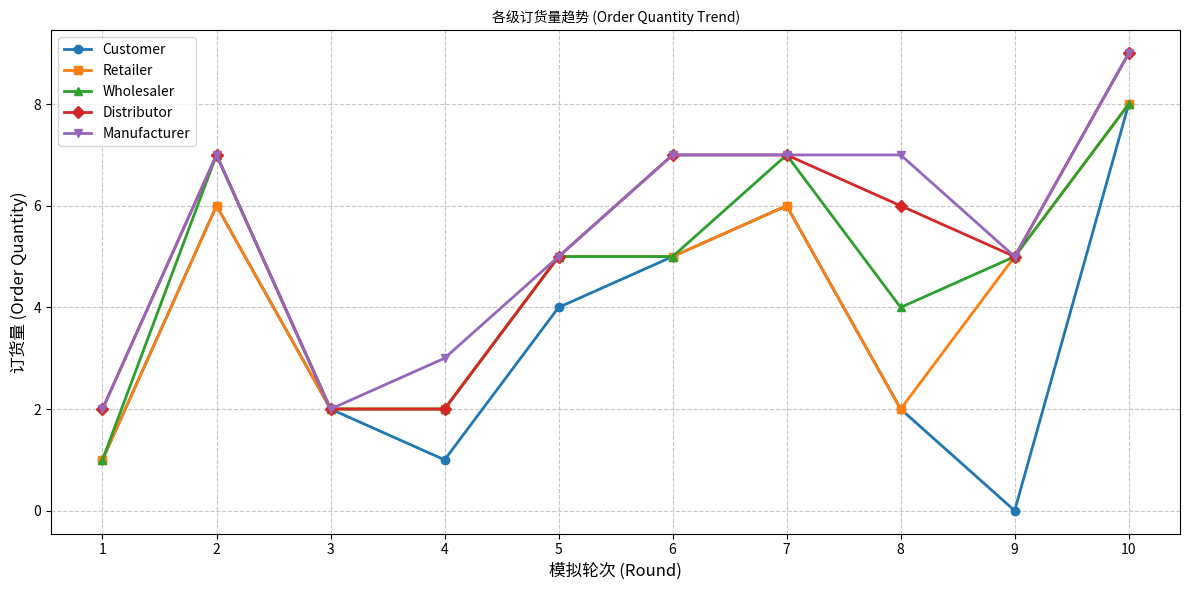
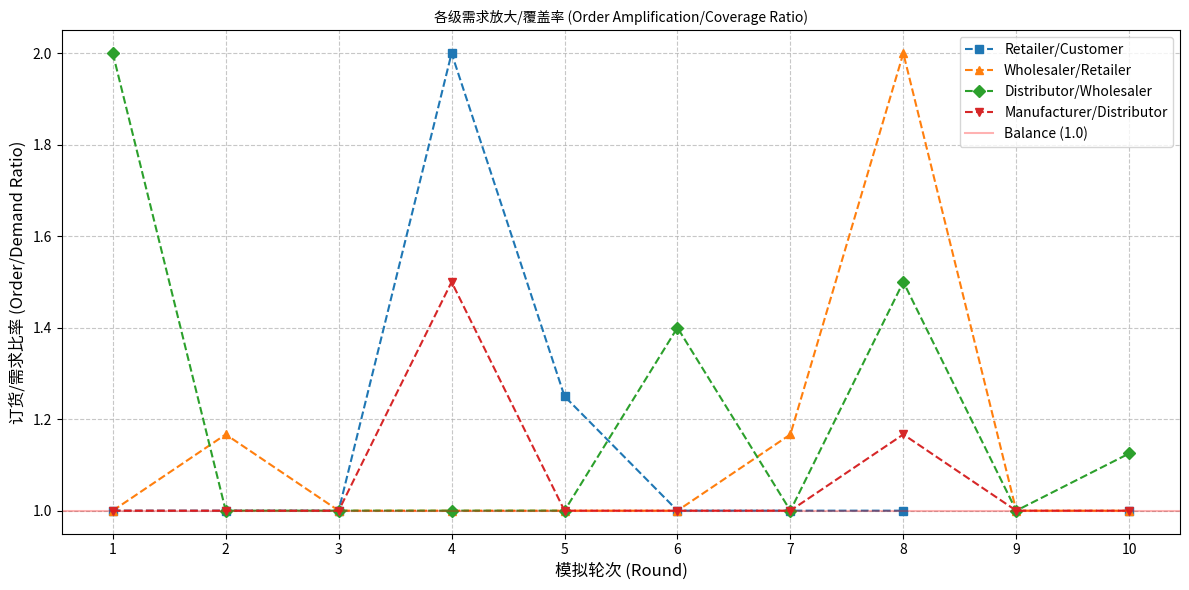

Generate these figures, in order, with matplotlib:

import matplotlib.pyplot as plt
import matplotlib.font_manager as fm
import numpy as np

# Data from the report
# Truncating to 10 rounds as per report description
rounds = np.arange(1, 11)

data = {
    "Customer": [1, 6, 2, 1, 4, 5, 6, 2, 0, 8, 2][:10],
    "Retailer": [1, 6, 2, 2, 5, 5, 6, 2, 5, 8, 2][:10],
    "Wholesaler": [1, 7, 2, 2, 5, 5, 7, 4, 5, 8],
    "Distributor": [2, 7, 2, 2, 5, 7, 7, 6, 5, 9],
    "Manufacturer": [2, 7, 2, 3, 5, 7, 7, 7, 5, 9]
}

# Setup Chinese font
import matplotlib.font_manager as fm
font_path = '/usr/share/fonts/opentype/noto/NotoSansCJK-Regular.ttc'
prop = fm.FontProperties(fname=font_path)
plt.rcParams['font.family'] = prop.get_name()


# 1. Line Chart: Orders over time
plt.figure(figsize=(12, 6))
markers = ['o', 's', '^', 'D', 'v']
for i, (role, values) in enumerate(data.items()):
    plt.plot(rounds, values, marker=markers[i], label=role, linewidth=2)

plt.title('各级订货量趋势 (Order Quantity Trend)', fontsize=16, fontproperties=prop)
plt.xlabel('模拟轮次 (Round)', fontsize=12, fontproperties=prop)
plt.ylabel('订货量 (Order Quantity)', fontsize=12, fontproperties=prop)
plt.xticks(rounds)
plt.grid(True, linestyle='--', alpha=0.7)
plt.legend(prop=prop)
plt.tight_layout()
plt.savefig('bullwhip_orders.png')
print("Generated bullwhip_orders.png")

# 2. Demand Coverage / Amplification Analysis
# Since we don't have inventory/shipment data, we analyze "Order vs Demand"
# We can plot the ratio of (Order Placed / Demand Received) for each level
# Retailer Demand = Customer Order
# Wholesaler Demand = Retailer Order
# ...

plt.figure(figsize=(12, 6))

# Calculate Ratios (avoid division by zero)
def safe_div(a, b):
    return np.divide(a, b, out=np.zeros_like(a, dtype=float), where=b!=0)

# Retailer Coverage (Retailer Order / Customer Demand)
r_coverage = safe_div(data['Retailer'], data['Customer'])
# Wholesaler Coverage (Wholesaler Order / Retailer Order)
w_coverage = safe_div(data['Wholesaler'], data['Retailer'])
# Distributor Coverage (Distributor Order / Wholesaler Order)
d_coverage = safe_div(data['Distributor'], data['Wholesaler'])
# Manufacturer Coverage (Manufacturer Order / Distributor Order)
m_coverage = safe_div(data['Manufacturer'], data['Distributor'])

plt.plot(rounds, r_coverage, marker='s', label='Retailer/Customer', linestyle='--')
plt.plot(rounds, w_coverage, marker='^', label='Wholesaler/Retailer', linestyle='--')
plt.plot(rounds, d_coverage, marker='D', label='Distributor/Wholesaler', linestyle='--')
plt.plot(rounds, m_coverage, marker='v', label='Manufacturer/Distributor', linestyle='--')

plt.axhline(y=1.0, color='r', linestyle='-', alpha=0.3, label='Balance (1.0)')

plt.title('各级需求放大/覆盖率 (Order Amplification/Coverage Ratio)', fontsize=16, fontproperties=prop)
plt.xlabel('模拟轮次 (Round)', fontsize=12, fontproperties=prop)
plt.ylabel('订货/需求比率 (Order/Demand Ratio)', fontsize=12, fontproperties=prop)
plt.xticks(rounds)
plt.grid(True, linestyle='--', alpha=0.7)
plt.legend(prop=prop)
plt.tight_layout()
plt.savefig('bullwhip_coverage.png')
print("Generated bullwhip_coverage.png")
